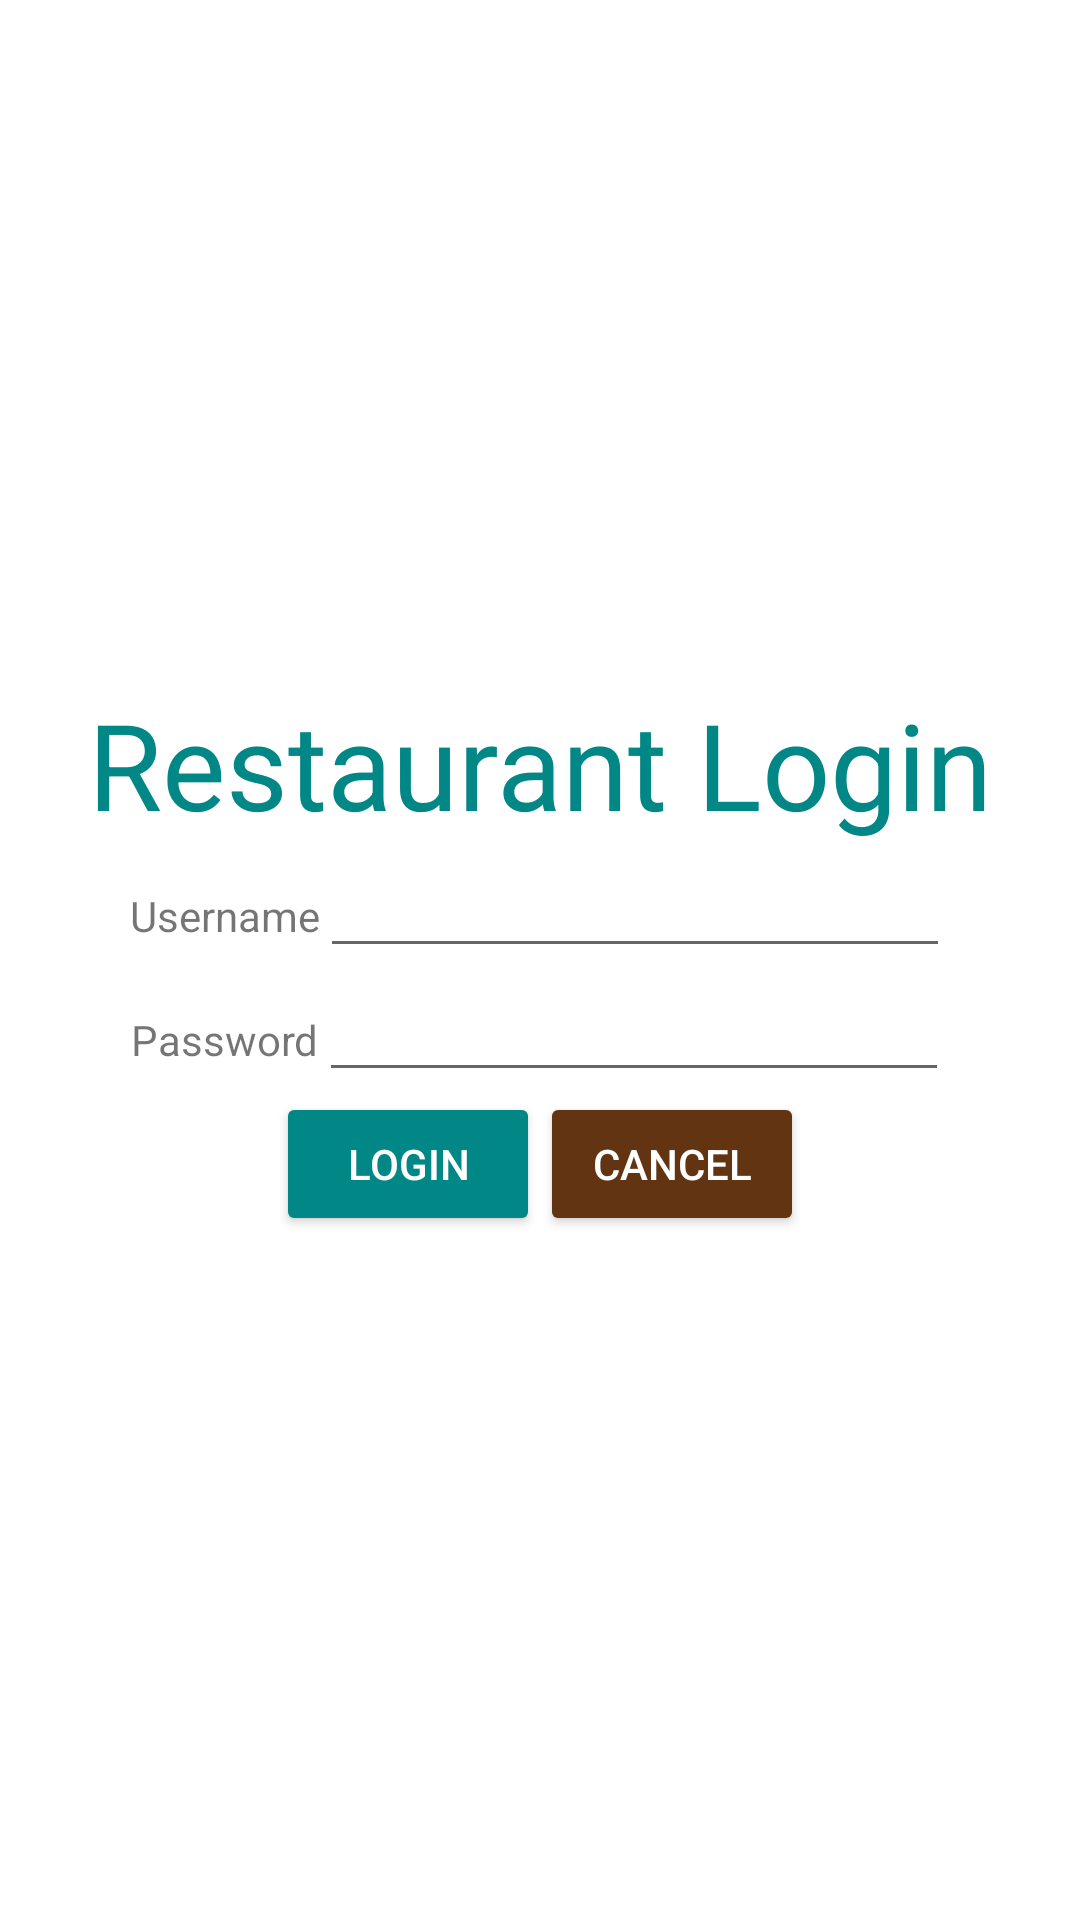

This screen was rendered from an Android layout file. Write that file and the resources it references.
<!-- AndroidManifest.xml: application theme Theme.RestaurantPointOfSales -->
<!-- res/layout/login_screen.xml -->
<?xml version="1.0" encoding="utf-8"?>
<LinearLayout xmlns:android="http://schemas.android.com/apk/res/android"
    xmlns:app="http://schemas.android.com/apk/res-auto"
    xmlns:tools="http://schemas.android.com/tools"
    android:layout_width="match_parent"
    android:layout_height="match_parent"
    android:orientation="vertical"
    android:gravity="center"
    tools:context=".login">



    <LinearLayout
        android:layout_width="wrap_content"
        android:layout_height="wrap_content"
        android:orientation="vertical">

        <TextView
            android:layout_width="wrap_content"
            android:layout_height="wrap_content"
            android:text="Restaurant Login"
            android:textColor="@color/teal_700"
            android:textSize="40sp" />


    </LinearLayout>

    <LinearLayout
        android:layout_width="wrap_content"
        android:layout_height="wrap_content"
        android:orientation="horizontal">

        <TextView
            android:layout_width="wrap_content"
            android:layout_height="wrap_content"
            android:text="Username"
            />

        <EditText
            android:layout_width="wrap_content"
            android:layout_height="wrap_content"
            android:gravity="center"
            android:id="@+id/user"
            android:layout_weight="1"
            android:ems="10"
            android:textAlignment="center"

            />
    </LinearLayout>

    <LinearLayout
        android:layout_width="wrap_content"
        android:layout_height="wrap_content"
        android:orientation="horizontal">

        <TextView
            android:layout_width="wrap_content"
            android:layout_height="wrap_content"
            android:text="Password"
            />

        <EditText
            android:id="@+id/pass"
            android:layout_width="wrap_content"
            android:layout_height="wrap_content"
            android:layout_weight="1"
            android:ems="10"
            android:gravity="center"
            android:maxLength="10"
            android:password="true"

            android:textAlignment="center" />
    </LinearLayout>

    <LinearLayout
        android:layout_width="wrap_content"
        android:layout_height="wrap_content"
        android:orientation="horizontal">

        <Button
            android:layout_width="wrap_content"
            android:layout_height="wrap_content"
            android:text="Login"
            android:id="@+id/loginBtn"
            android:backgroundTint="@color/teal_700"
            android:textColor="#fff"
            />

        <Button
            android:layout_width="wrap_content"
            android:layout_height="wrap_content"
            android:text="Cancel"
            android:id="@+id/cancelBtn"
            android:backgroundTint="#623412"
            android:textColor="#fff"
            />
    </LinearLayout>







</LinearLayout>
<!-- resources referenced by this layout -->
<resources>
  <style name="Theme.RestaurantPointOfSales" parent="Theme.MaterialComponents.DayNight.DarkActionBar">
          
          <item name="colorPrimary">@color/purple_500</item>
          <item name="colorPrimaryVariant">@color/purple_700</item>
          <item name="colorOnPrimary">@color/white</item>
          
          <item name="colorSecondary">@color/teal_200</item>
          <item name="colorSecondaryVariant">@color/teal_700</item>
          <item name="colorOnSecondary">@color/black</item>
          
          <item name="android:statusBarColor" tools:targetApi="l">?attr/colorPrimaryVariant</item>
          
      </style>
  <!-- not gathered from this repository: default colours our renderer supplied (Android Studio template values) -->
  <color name="purple_500">#FF6200EE</color>
  <color name="purple_700">#FF3700B3</color>
  <color name="teal_200">#FF03DAC5</color>
  <color name="teal_700">#FF018786</color>
  <color name="black">#FF000000</color>
  <color name="white">#FFFFFFFF</color>
</resources>
